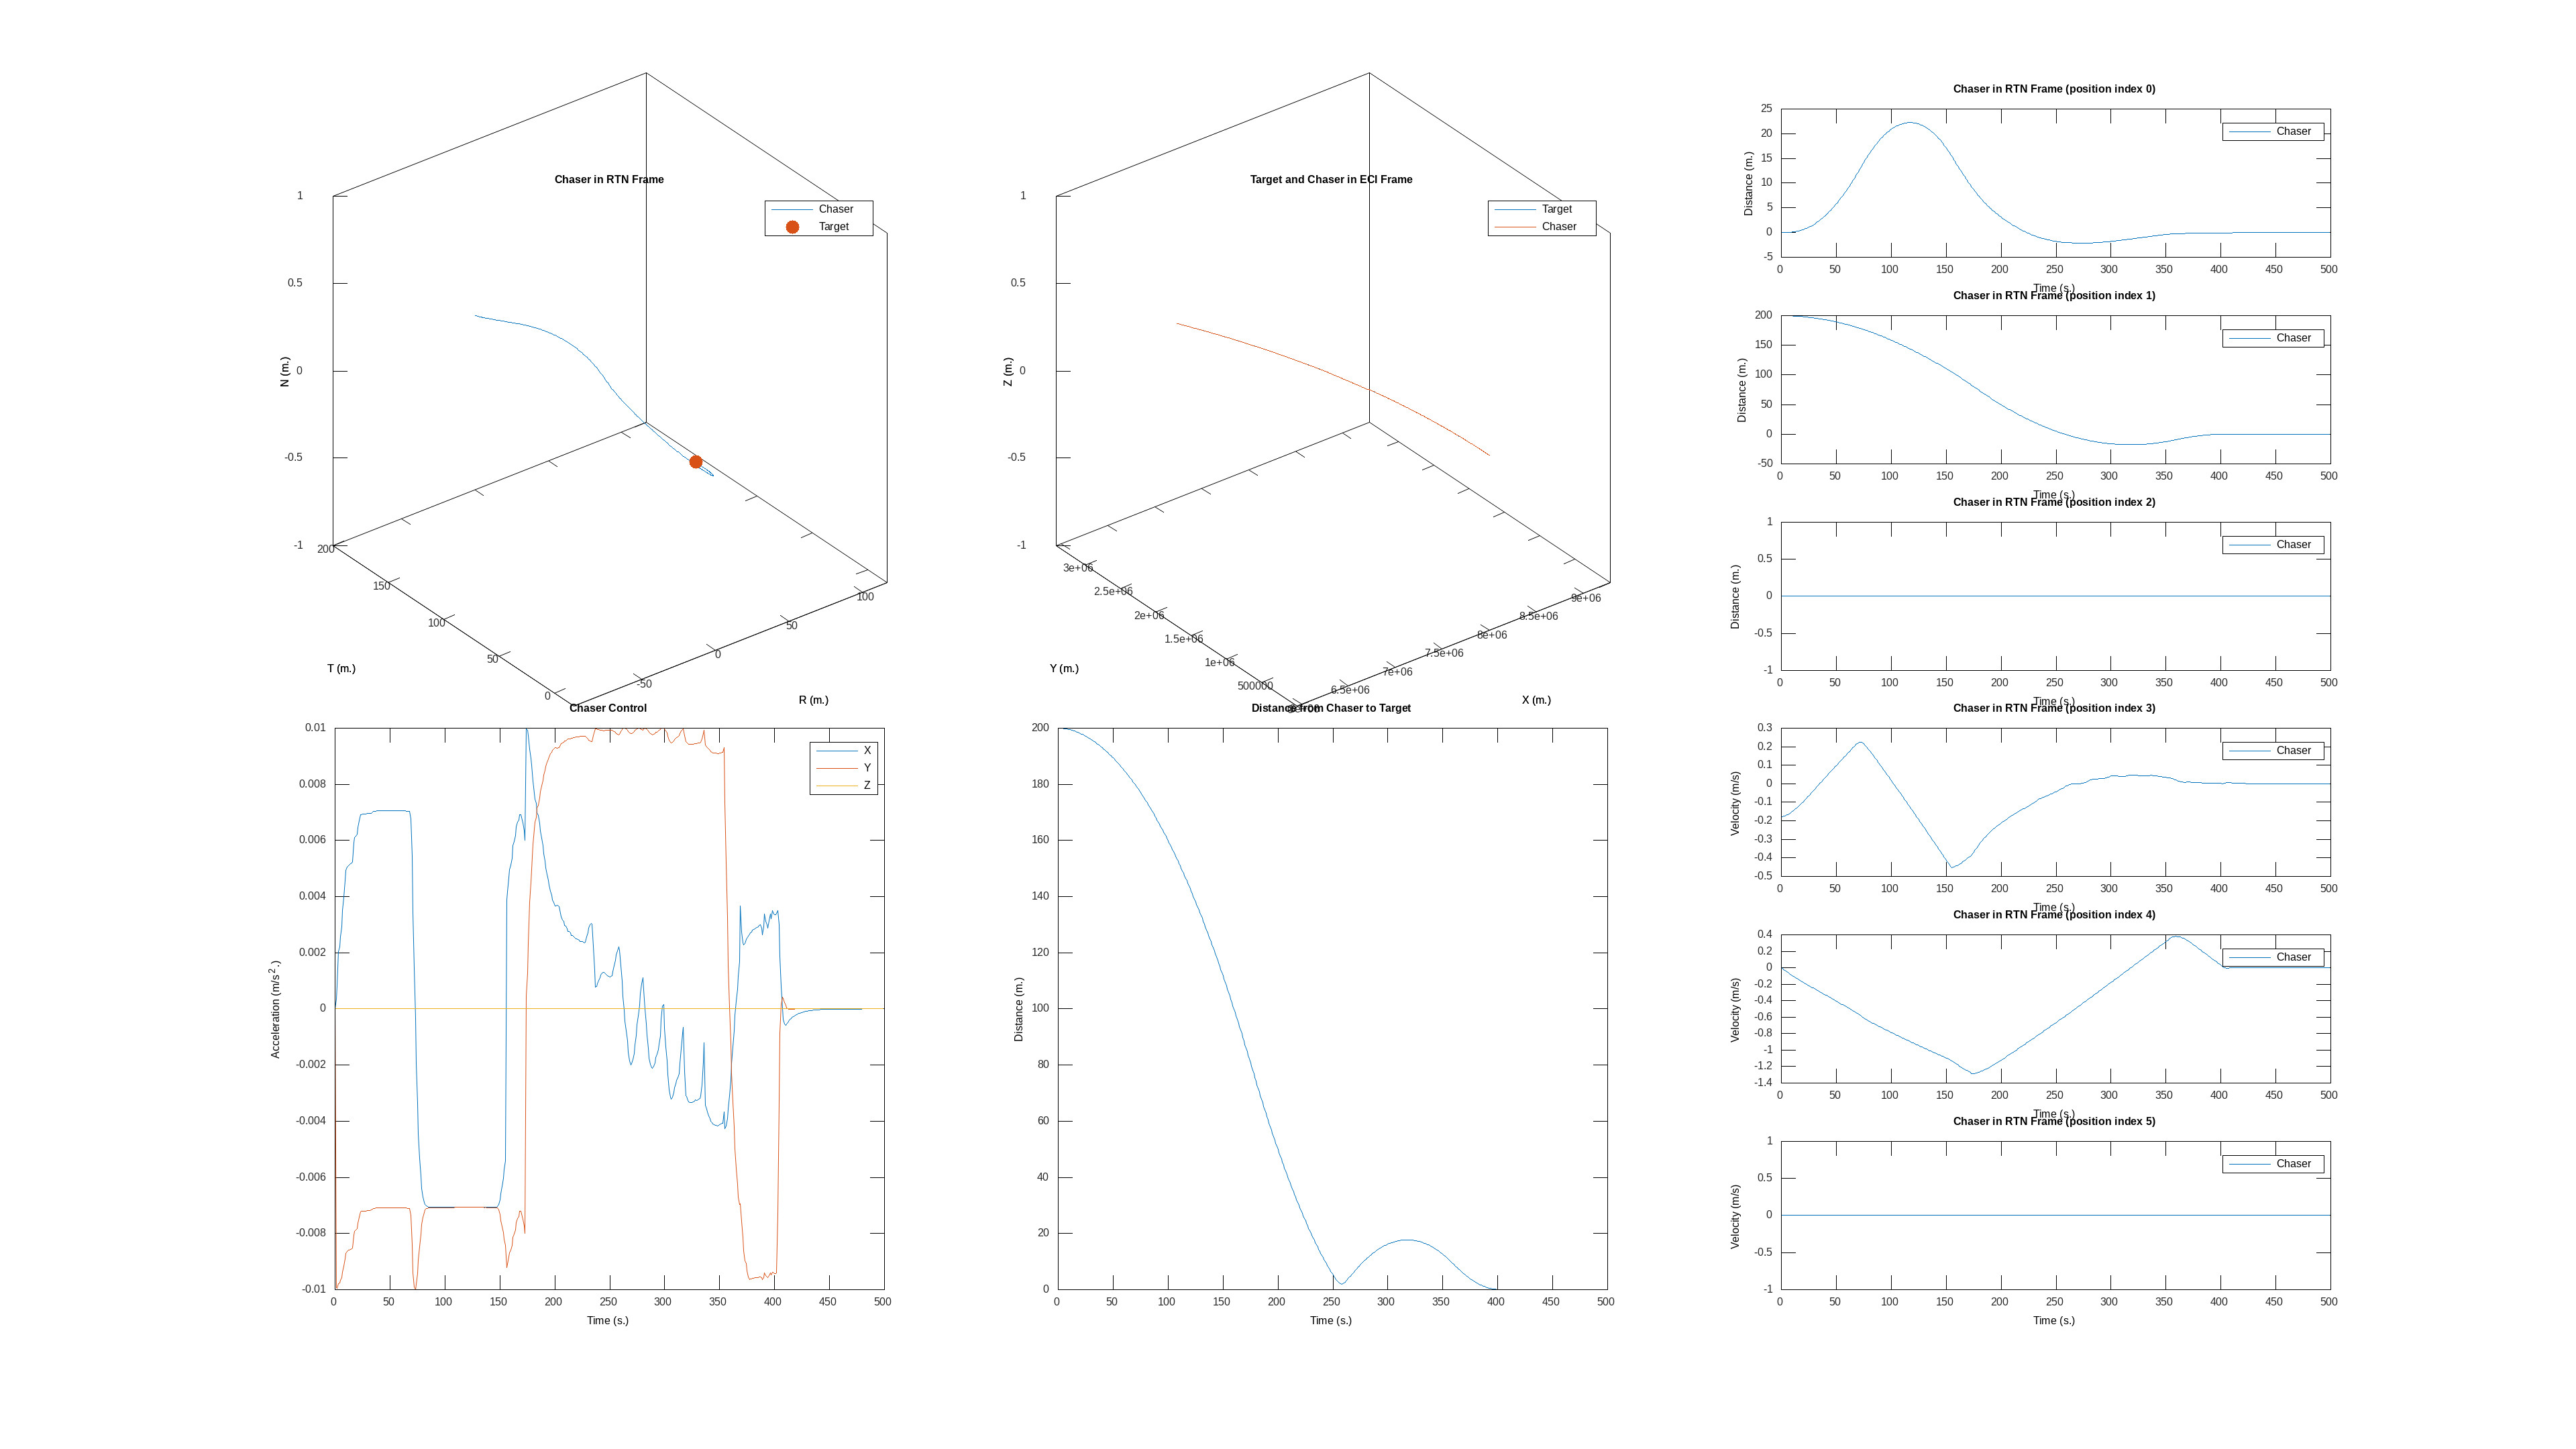

Source data for this figure (header and first rows):
time, target_x, target_y, target_z, target_vx, target_vy, target_vz, chaser_x, chaser_y, chaser_z, chaser_vx, chaser_vy, chaser_vz, target_cx, target_cy, target_cz, chaser_cx, chaser_cy, chaser_cz
0, 8000000, 0.000000, 0.000000, 0.000000, 7059, 0.000000, 8000000, 200, 0.000000, -0.1765, 7059, 0.000000, 0.000000, 0.000000, 0.000000, 0.000000, 0.000000, 0.000000
1, 7999997, 7059, 0.000000, -6.228, 7059, 0.000000, 7999997, 7259, 0.000000, -6.404, 7059, 0.000000, 0.000000, 0.000000, 0.000000, 0.000342, -0.009932, 0.000000
2, 7999987, 14117, 0.000000, -12.46, 7059, 0.000000, 7999987, 14317, 0.000000, -12.63, 7059, 0.000000, 0.000000, 0.000000, 0.000000, 0.000843, -0.009964, 0.000000
3, 7999972, 21176, 0.000000, -18.68, 7059, 0.000000, 7999971, 21376, 0.000000, -18.86, 7059, 0.000000, 0.000000, 0.000000, 0.000000, 0.002033, -0.009791, 0.000000
4, 7999950, 28235, 0.000000, -24.91, 7059, 0.000000, 7999949, 28435, 0.000000, -25.08, 7059, 0.000000, 0.000000, 0.000000, 0.000000, 0.002215, -0.009752, 0.000000
5, 7999922, 35293, 0.000000, -31.14, 7059, 0.000000, 7999921, 35493, 0.000000, -31.31, 7059, 0.000000, 0.000000, 0.000000, 0.000000, 0.002566, -0.009665, 0.000000
6, 7999888, 42352, 0.000000, -37.37, 7059, 0.000000, 7999887, 42552, 0.000000, -37.53, 7059, 0.000000, 0.000000, 0.000000, 0.000000, 0.002939, -0.009558, 0.000000
7, 7999847, 49410, 0.000000, -43.6, 7059, 0.000000, 7999846, 49610, 0.000000, -43.76, 7058, 0.000000, 0.000000, 0.000000, 0.000000, 0.003498, -0.009368, 0.000000
8, 7999800, 56469, 0.000000, -49.82, 7059, 0.000000, 7999799, 56669, 0.000000, -49.98, 7058, 0.000000, 0.000000, 0.000000, 0.000000, 0.003978, -0.009175, 0.000000
9, 7999747, 63528, 0.000000, -56.05, 7058, 0.000000, 7999746, 63727, 0.000000, -56.21, 7058, 0.000000, 0.000000, 0.000000, 0.000000, 0.004577, -0.008891, 0.000000
10, 7999688, 70586, 0.000000, -62.28, 7058, 0.000000, 7999687, 70785, 0.000000, -62.43, 7058, 0.000000, 0.000000, 0.000000, 0.000000, 0.004928, -0.008702, 0.000000
11, 7999623, 77644, 0.000000, -68.51, 7058, 0.000000, 7999621, 77844, 0.000000, -68.65, 7058, 0.000000, 0.000000, 0.000000, 0.000000, 0.005052, -0.008630, 0.000000
12, 7999551, 84703, 0.000000, -74.74, 7058, 0.000000, 7999549, 84902, 0.000000, -74.87, 7058, 0.000000, 0.000000, 0.000000, 0.000000, 0.005102, -0.008601, 0.000000
13, 7999473, 91761, 0.000000, -80.96, 7058, 0.000000, 7999471, 91960, 0.000000, -81.1, 7058, 0.000000, 0.000000, 0.000000, 0.000000, 0.005135, -0.008581, 0.000000
14, 7999389, 98819, 0.000000, -87.19, 7058, 0.000000, 7999387, 99018, 0.000000, -87.32, 7058, 0.000000, 0.000000, 0.000000, 0.000000, 0.005167, -0.008561, 0.000000
15, 7999299, 105877, 0.000000, -93.42, 7058, 0.000000, 7999297, 106076, 0.000000, -93.54, 7058, 0.000000, 0.000000, 0.000000, 0.000000, 0.005200, -0.008542, 0.000000
16, 7999202, 112935, 0.000000, -99.65, 7058, 0.000000, 7999200, 113134, 0.000000, -99.76, 7058, 0.000000, 0.000000, 0.000000, 0.000000, 0.005255, -0.008508, 0.000000
17, 7999100, 119993, 0.000000, -105.9, 7058, 0.000000, 7999097, 120192, 0.000000, -106, 7058, 0.000000, 0.000000, 0.000000, 0.000000, 0.005917, -0.008062, 0.000000
18, 7998991, 127051, 0.000000, -112.1, 7058, 0.000000, 7998988, 127249, 0.000000, -112.2, 7058, 0.000000, 0.000000, 0.000000, 0.000000, 0.006105, -0.007920, 0.000000
19, 7998875, 134109, 0.000000, -118.3, 7058, 0.000000, 7998872, 134307, 0.000000, -118.4, 7058, 0.000000, 0.000000, 0.000000, 0.000000, 0.006152, -0.007884, 0.000000
20, 7998754, 141166, 0.000000, -124.6, 7058, 0.000000, 7998751, 141365, 0.000000, -124.6, 7057, 0.000000, 0.000000, 0.000000, 0.000000, 0.006229, -0.007823, 0.000000
21, 7998626, 148224, 0.000000, -130.8, 7057, 0.000000, 7998623, 148422, 0.000000, -130.9, 7057, 0.000000, 0.000000, 0.000000, 0.000000, 0.006464, -0.007630, 0.000000
22, 7998492, 155281, 0.000000, -137, 7057, 0.000000, 7998489, 155479, 0.000000, -137.1, 7057, 0.000000, 0.000000, 0.000000, 0.000000, 0.006699, -0.007424, 0.000000
23, 7998352, 162339, 0.000000, -143.2, 7057, 0.000000, 7998349, 162536, 0.000000, -143.3, 7057, 0.000000, 0.000000, 0.000000, 0.000000, 0.006916, -0.007223, 0.000000
24, 7998206, 169396, 0.000000, -149.5, 7057, 0.000000, 7998202, 169593, 0.000000, -149.5, 7057, 0.000000, 0.000000, 0.000000, 0.000000, 0.006927, -0.007212, 0.000000
25, 7998053, 176453, 0.000000, -155.7, 7057, 0.000000, 7998050, 176650, 0.000000, -155.7, 7057, 0.000000, 0.000000, 0.000000, 0.000000, 0.006931, -0.007208, 0.000000
26, 7997894, 183510, 0.000000, -161.9, 7057, 0.000000, 7997891, 183707, 0.000000, -162, 7057, 0.000000, 0.000000, 0.000000, 0.000000, 0.006936, -0.007204, 0.000000
27, 7997729, 190567, 0.000000, -168.1, 7057, 0.000000, 7997726, 190763, 0.000000, -168.2, 7056, 0.000000, 0.000000, 0.000000, 0.000000, 0.006941, -0.007199, 0.000000
28, 7997558, 197623, 0.000000, -174.4, 7057, 0.000000, 7997554, 197820, 0.000000, -174.4, 7056, 0.000000, 0.000000, 0.000000, 0.000000, 0.006947, -0.007193, 0.000000
29, 7997380, 204680, 0.000000, -180.6, 7056, 0.000000, 7997377, 204876, 0.000000, -180.6, 7056, 0.000000, 0.000000, 0.000000, 0.000000, 0.006954, -0.007186, 0.000000
30, 7997197, 211736, 0.000000, -186.8, 7056, 0.000000, 7997193, 211932, 0.000000, -186.8, 7056, 0.000000, 0.000000, 0.000000, 0.000000, 0.006960, -0.007181, 0.000000
31, 7997007, 218792, 0.000000, -193, 7056, 0.000000, 7997003, 218988, 0.000000, -193.1, 7056, 0.000000, 0.000000, 0.000000, 0.000000, 0.006966, -0.007174, 0.000000
32, 7996810, 225848, 0.000000, -199.3, 7056, 0.000000, 7996807, 226043, 0.000000, -199.3, 7056, 0.000000, 0.000000, 0.000000, 0.000000, 0.006971, -0.007170, 0.000000
33, 7996608, 232904, 0.000000, -205.5, 7056, 0.000000, 7996604, 233099, 0.000000, -205.5, 7055, 0.000000, 0.000000, 0.000000, 0.000000, 0.006977, -0.007164, 0.000000
34, 7996399, 239959, 0.000000, -211.7, 7056, 0.000000, 7996396, 240154, 0.000000, -211.7, 7055, 0.000000, 0.000000, 0.000000, 0.000000, 0.007008, -0.007133, 0.000000
35, 7996184, 247015, 0.000000, -218, 7055, 0.000000, 7996181, 247209, 0.000000, -217.9, 7055, 0.000000, 0.000000, 0.000000, 0.000000, 0.007038, -0.007104, 0.000000
36, 7995963, 254070, 0.000000, -224.2, 7055, 0.000000, 7995960, 254264, 0.000000, -224.2, 7055, 0.000000, 0.000000, 0.000000, 0.000000, 0.007042, -0.007100, 0.000000
37, 7995736, 261125, 0.000000, -230.4, 7055, 0.000000, 7995733, 261319, 0.000000, -230.4, 7055, 0.000000, 0.000000, 0.000000, 0.000000, 0.007048, -0.007094, 0.000000
38, 7995503, 268180, 0.000000, -236.6, 7055, 0.000000, 7995499, 268373, 0.000000, -236.6, 7054, 0.000000, 0.000000, 0.000000, 0.000000, 0.007055, -0.007087, 0.000000
39, 7995263, 275234, 0.000000, -242.8, 7055, 0.000000, 7995259, 275428, 0.000000, -242.8, 7054, 0.000000, 0.000000, 0.000000, 0.000000, 0.007062, -0.007080, 0.000000
40, 7995017, 282289, 0.000000, -249.1, 7054, 0.000000, 7995013, 282482, 0.000000, -249, 7054, 0.000000, 0.000000, 0.000000, 0.000000, 0.007066, -0.007077, 0.000000
41, 7994765, 289343, 0.000000, -255.3, 7054, 0.000000, 7994761, 289536, 0.000000, -255.2, 7054, 0.000000, 0.000000, 0.000000, 0.000000, 0.007067, -0.007075, 0.000000
42, 7994506, 296397, 0.000000, -261.5, 7054, 0.000000, 7994503, 296589, 0.000000, -261.5, 7053, 0.000000, 0.000000, 0.000000, 0.000000, 0.007067, -0.007075, 0.000000
43, 7994241, 303451, 0.000000, -267.7, 7054, 0.000000, 7994238, 303643, 0.000000, -267.7, 7053, 0.000000, 0.000000, 0.000000, 0.000000, 0.007068, -0.007074, 0.000000
44, 7993971, 310504, 0.000000, -274, 7053, 0.000000, 7993967, 310696, 0.000000, -273.9, 7053, 0.000000, 0.000000, 0.000000, 0.000000, 0.007068, -0.007074, 0.000000
45, 7993693, 317557, 0.000000, -280.2, 7053, 0.000000, 7993690, 317749, 0.000000, -280.1, 7053, 0.000000, 0.000000, 0.000000, 0.000000, 0.007068, -0.007074, 0.000000
46, 7993410, 324610, 0.000000, -286.4, 7053, 0.000000, 7993407, 324801, 0.000000, -286.3, 7053, 0.000000, 0.000000, 0.000000, 0.000000, 0.007068, -0.007074, 0.000000
47, 7993121, 331663, 0.000000, -292.6, 7053, 0.000000, 7993118, 331854, 0.000000, -292.5, 7052, 0.000000, 0.000000, 0.000000, 0.000000, 0.007068, -0.007075, 0.000000
48, 7992825, 338716, 0.000000, -298.9, 7052, 0.000000, 7992822, 338906, 0.000000, -298.8, 7052, 0.000000, 0.000000, 0.000000, 0.000000, 0.007066, -0.007076, 0.000000
49, 7992523, 345768, 0.000000, -305.1, 7052, 0.000000, 7992520, 345958, 0.000000, -305, 7052, 0.000000, 0.000000, 0.000000, 0.000000, 0.007062, -0.007080, 0.000000
50, 7992215, 352820, 0.000000, -311.3, 7052, 0.000000, 7992212, 353009, 0.000000, -311.2, 7051, 0.000000, 0.000000, 0.000000, 0.000000, 0.007061, -0.007081, 0.000000
51, 7991900, 359872, 0.000000, -317.5, 7052, 0.000000, 7991898, 360060, 0.000000, -317.4, 7051, 0.000000, 0.000000, 0.000000, 0.000000, 0.007061, -0.007082, 0.000000
52, 7991579, 366923, 0.000000, -323.7, 7051, 0.000000, 7991577, 367111, 0.000000, -323.6, 7051, 0.000000, 0.000000, 0.000000, 0.000000, 0.007060, -0.007082, 0.000000
53, 7991253, 373974, 0.000000, -330, 7051, 0.000000, 7991250, 374162, 0.000000, -329.8, 7051, 0.000000, 0.000000, 0.000000, 0.000000, 0.007060, -0.007082, 0.000000
54, 7990919, 381025, 0.000000, -336.2, 7051, 0.000000, 7990917, 381213, 0.000000, -336, 7050, 0.000000, 0.000000, 0.000000, 0.000000, 0.007059, -0.007083, 0.000000
55, 7990580, 388075, 0.000000, -342.4, 7050, 0.000000, 7990578, 388263, 0.000000, -342.3, 7050, 0.000000, 0.000000, 0.000000, 0.000000, 0.007059, -0.007083, 0.000000
56, 7990235, 395126, 0.000000, -348.6, 7050, 0.000000, 7990233, 395312, 0.000000, -348.5, 7050, 0.000000, 0.000000, 0.000000, 0.000000, 0.007058, -0.007084, 0.000000
57, 7989883, 402176, 0.000000, -354.9, 7050, 0.000000, 7989881, 402362, 0.000000, -354.7, 7049, 0.000000, 0.000000, 0.000000, 0.000000, 0.007058, -0.007085, 0.000000
58, 7989525, 409225, 0.000000, -361.1, 7049, 0.000000, 7989523, 409411, 0.000000, -360.9, 7049, 0.000000, 0.000000, 0.000000, 0.000000, 0.007057, -0.007085, 0.000000
59, 7989161, 416274, 0.000000, -367.3, 7049, 0.000000, 7989159, 416460, 0.000000, -367.1, 7049, 0.000000, 0.000000, 0.000000, 0.000000, 0.007056, -0.007086, 0.000000
... 440 more rows
